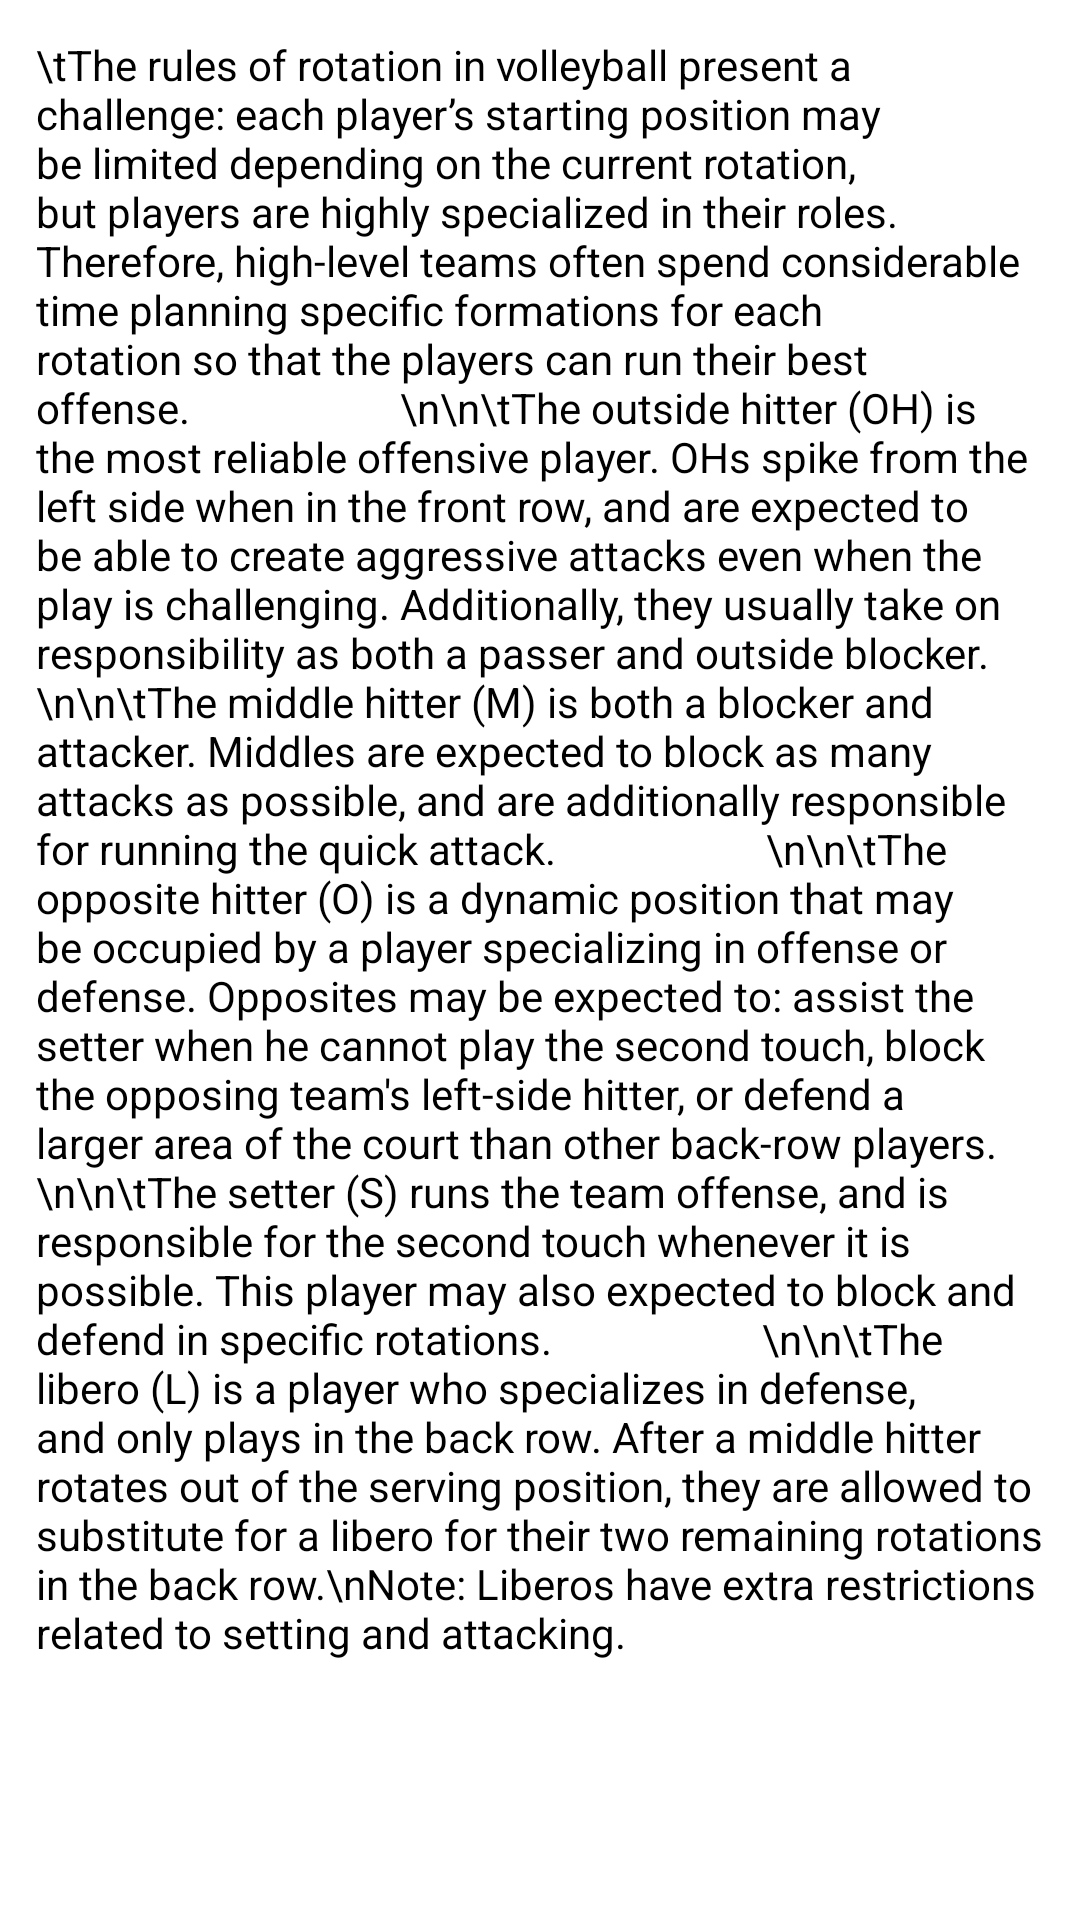

Android layout source for this screen:
<!-- AndroidManifest.xml: application theme Theme.VolleyDaddy -->
<!-- res/layout/tutorial_positions.xml -->
<?xml version="1.0" encoding="utf-8"?>
<ScrollView
    xmlns:android="http://schemas.android.com/apk/res/android"
    xmlns:app="http://schemas.android.com/apk/res-auto"
    xmlns:tools="http://schemas.android.com/tools"
    android:layout_width="match_parent"
    android:layout_height="wrap_content"
    android:id="@+id/tutorial_positions">

    <LinearLayout
        android:layout_width="match_parent"
        android:layout_height="wrap_content"
        android:orientation="vertical">

        <androidx.constraintlayout.widget.ConstraintLayout
            android:layout_width="match_parent"
            android:layout_height="match_parent">

            <TextView
                android:layout_width="match_parent"
                android:layout_height="wrap_content"
                android:layout_marginBottom="?android:attr/actionBarSize"
                android:paddingHorizontal="12dp"
                android:paddingVertical="12dp"
                android:text="\tThe rules of rotation in volleyball present a challenge: each player’s starting position may be limited depending on the current rotation, but players are highly specialized in their roles. Therefore, high-level teams often spend considerable time planning specific formations for each rotation so that the players can run their best offense.
                    \n\n\tThe outside hitter (OH) is the most reliable offensive player. OHs spike from the left side when in the front row, and are expected to be able to create aggressive attacks even when the play is challenging. Additionally, they usually take on responsibility as both a passer and outside blocker.
                    \n\n\tThe middle hitter (M) is both a blocker and attacker. Middles are expected to block as many attacks as possible, and are additionally responsible for running the quick attack.
                    \n\n\tThe opposite hitter (O) is a dynamic position that may be occupied by a player specializing in offense or defense. Opposites may be expected to: assist the setter when he cannot play the second touch, block the opposing team's left-side hitter, or defend a larger area of the court than other back-row players.
                    \n\n\tThe setter (S) runs the team offense, and is responsible for the second touch whenever it is possible. This player may also expected to block and defend in specific rotations.
                    \n\n\tThe libero (L) is a player who specializes in defense, and only plays in the back row. After a middle hitter rotates out of the serving position, they are allowed to substitute for a libero for their two remaining rotations in the back row.\nNote: Liberos have extra restrictions related to setting and attacking.
                    "
                android:textAlignment="viewStart"
                android:textColor="#000000"
                android:textSize="14dp"
                app:layout_constraintBottom_toBottomOf="parent"
                ></TextView>
        </androidx.constraintlayout.widget.ConstraintLayout>

    </LinearLayout>
</ScrollView>
<!-- resources referenced by this layout -->
<resources>
  <style name="Theme.VolleyDaddy" parent="Theme.MaterialComponents.DayNight.DarkActionBar">
          
          <item name="colorPrimary">@color/purple_500</item>
          <item name="colorPrimaryVariant">@color/purple_700</item>
          <item name="colorOnPrimary">@color/white</item>
          
          <item name="colorSecondary">@color/teal_200</item>
          <item name="colorSecondaryVariant">@color/teal_700</item>
          <item name="colorOnSecondary">@color/black</item>
          
          <item name="android:statusBarColor" tools:targetApi="l">?attr/colorPrimaryVariant</item>
          
      </style>
  <!-- not gathered from this repository: default colours our renderer supplied (Android Studio template values) -->
  <color name="purple_500">#FF6200EE</color>
  <color name="purple_700">#FF3700B3</color>
  <color name="teal_200">#FF03DAC5</color>
  <color name="teal_700">#FF018786</color>
  <color name="black">#FF000000</color>
  <color name="white">#FFFFFFFF</color>
</resources>
